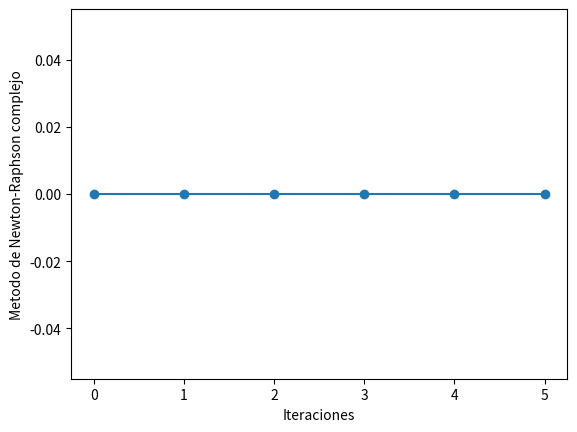

Recreate this plot in Python.
from __future__ import division
import math
from numpy import cos,sin #funciones cos, sin de numpy
import numpy as np #numerical python como np
import matplotlib.pyplot as plt

#Numero maximo de iteraciones n
#Error en la aproximacion permitido: e(horizontal) y d (vertical)
n=100
e=0.0001
d=0.0001

#funcion a encontrar el punto fijo de Newton-Raphson x-(f(x)/f'(x))=x
def f(z): 
  return z**5+7/z
def df(z):
  return 5*z**4-7/z**2
def nr(z): 
  return z-(f(z)/df(z))

#punto inicial
z0=complex(0,1) #inicial 1
#x2=0.8 #inicial 2

#vector para guardar la susecion de números complejos obtenidos en una lista
z=[z0]

#nuevo punto conforme al metodo del punto fijo 
z1=nr(z0)

#guardamos el punto
z.append(z1)

#tiempo
T=[0,1]
t=2
while t <= n and np.abs(z1-z0) >= e and np.abs(f(z1)-f(z0)) >= d:
    T.append(t)
    t=t+1
    z0=z1
    z1=nr(z0)
    print(t,z1)
    z.append(z1)

#T.append(t+1)
print(T,z)


plt.plot(T,z, marker="o")
plt.xlabel('Iteraciones')
plt.ylabel('Metodo de Newton-Raphson complejo')
plt.show()
